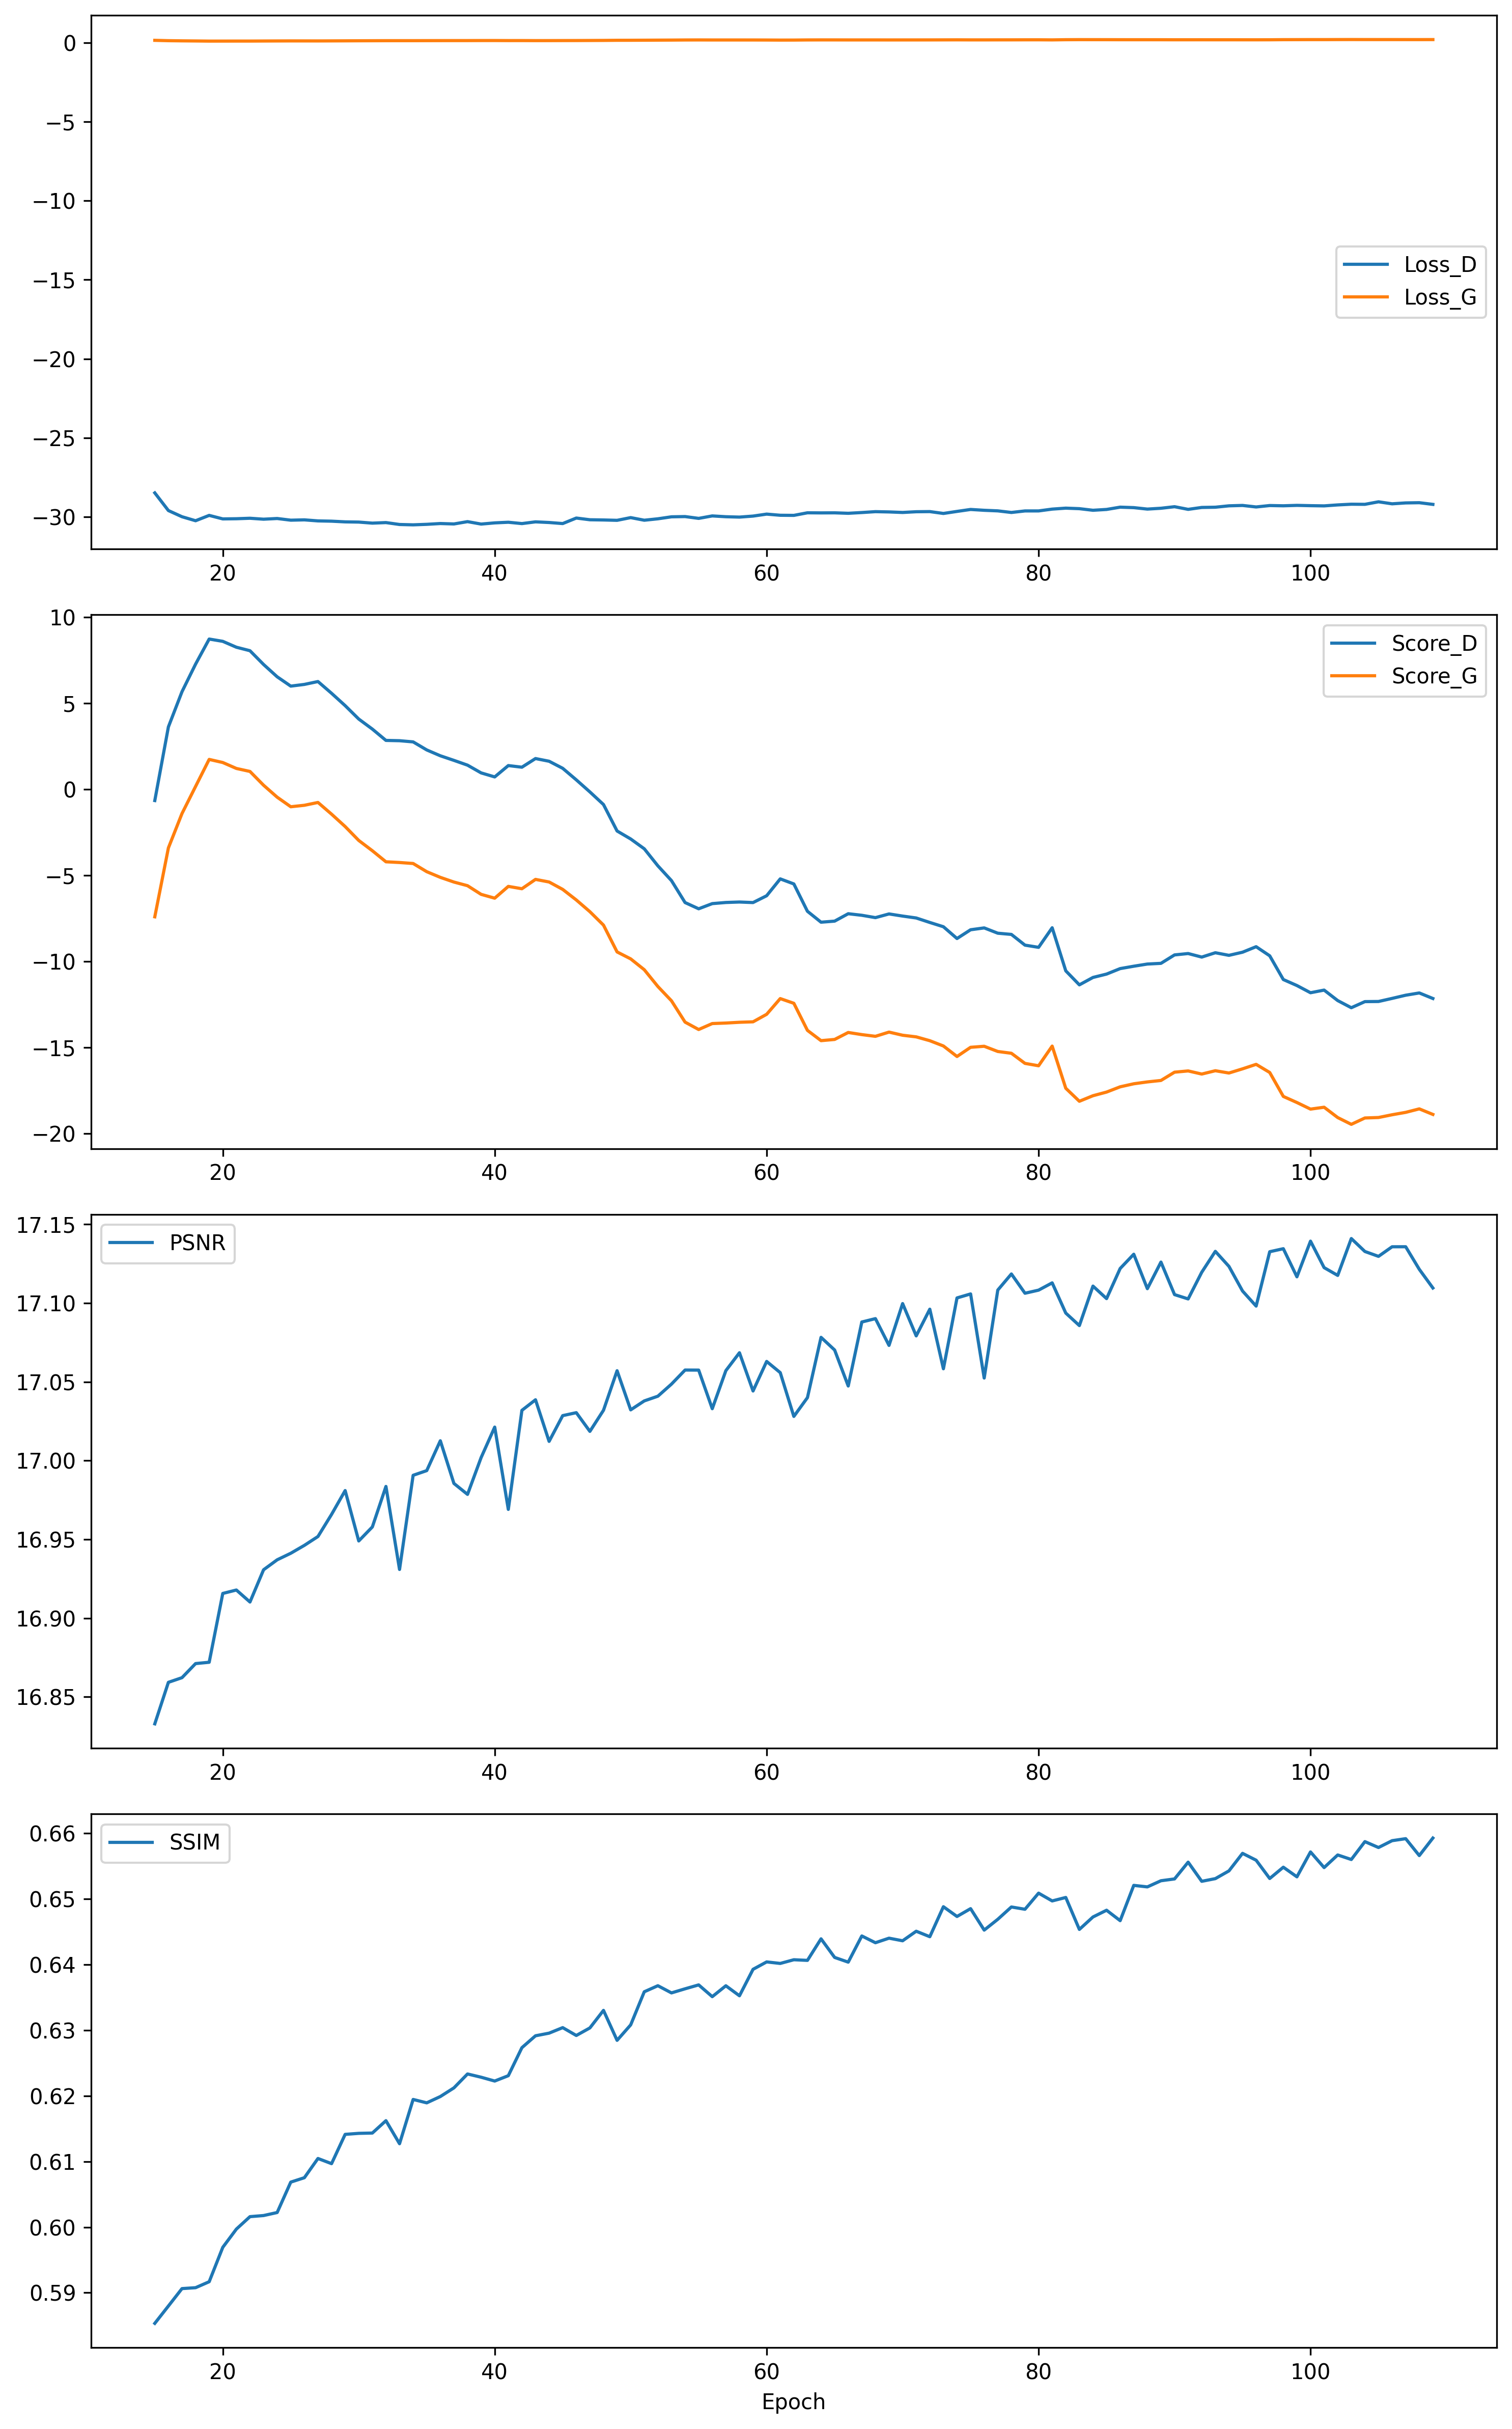

The table this chart was drawn from, first rows:
Epoch, Loss_D, Loss_G, Score_D, Score_G, PSNR, SSIM
114, -29.24, 0.1965, -11.36, -18.17, 17.14, 0.6585
